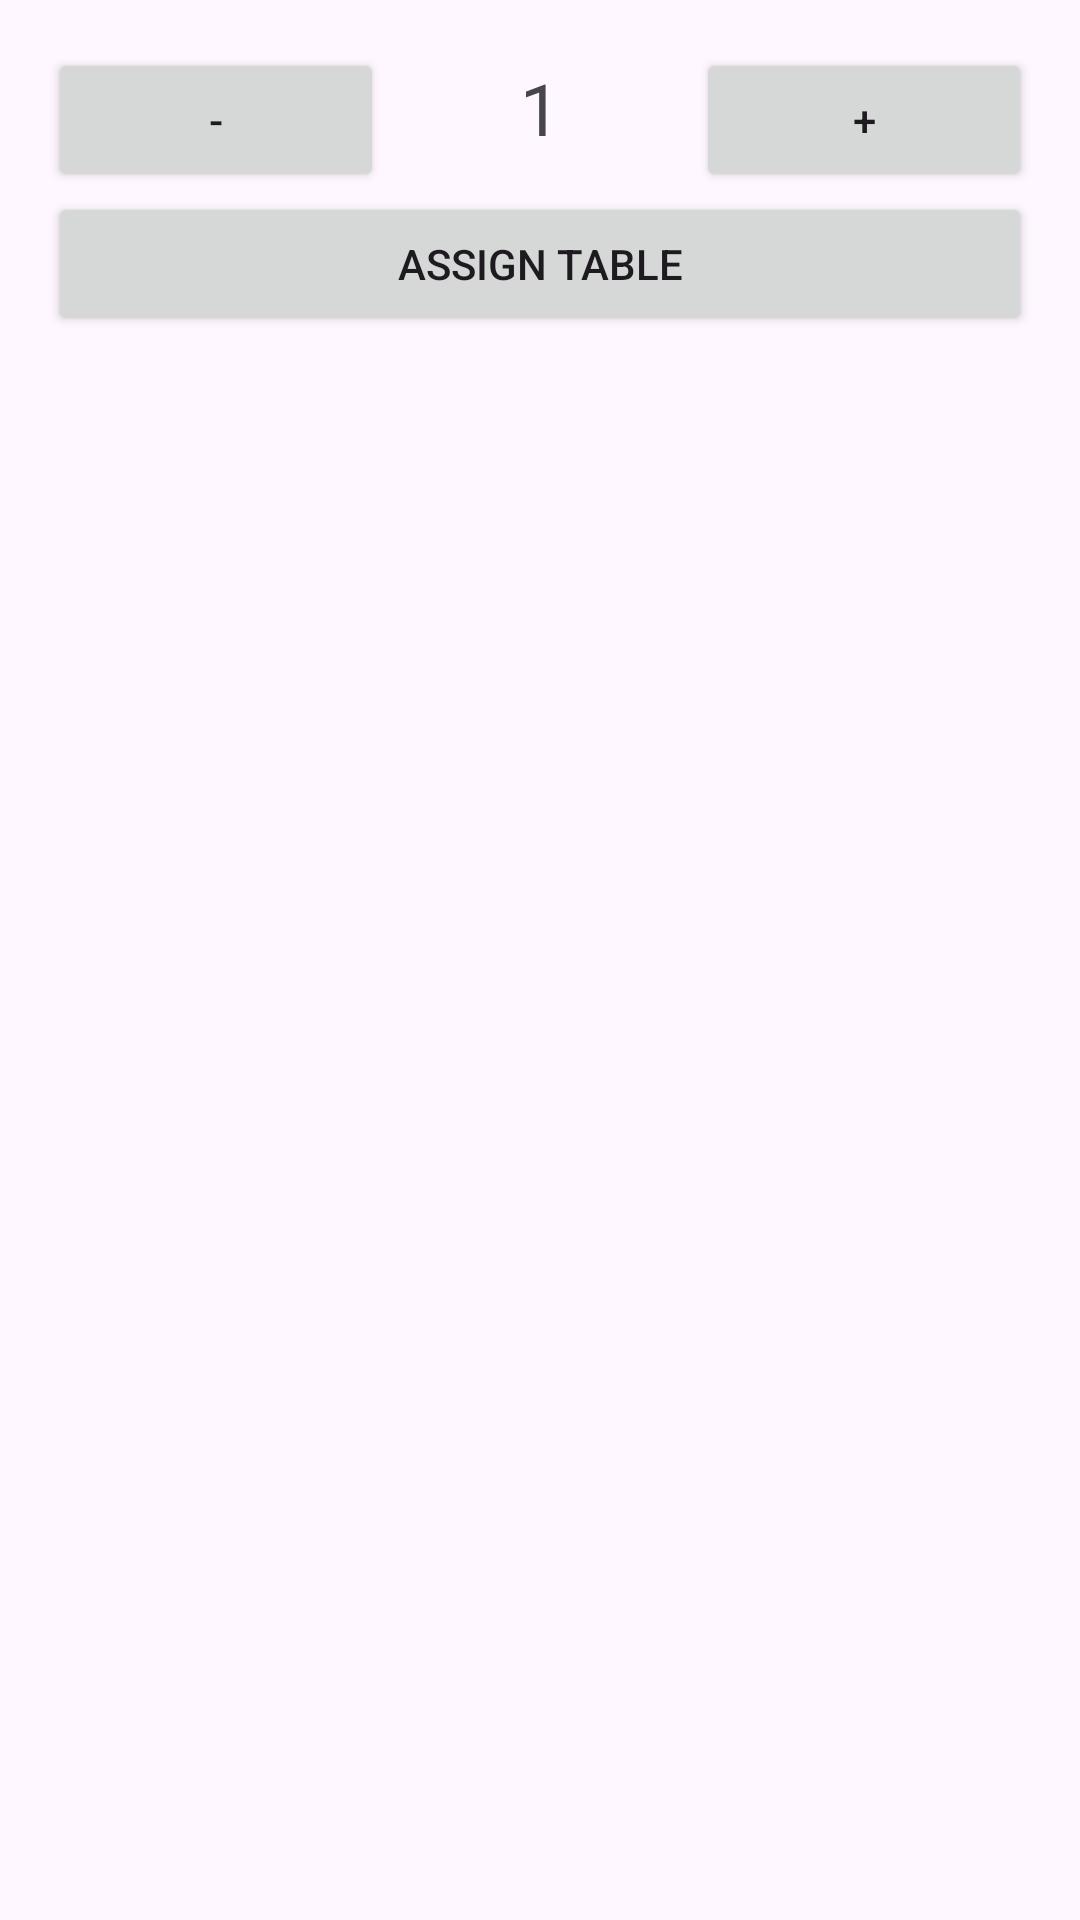

Write the Android layout XML for this screen, with the resource values it uses.
<!-- AndroidManifest.xml: application theme Theme.Dine_Safe_Android -->
<!-- res/layout/dialog_assign_table.xml -->
<?xml version="1.0" encoding="utf-8"?>
<LinearLayout xmlns:android="http://schemas.android.com/apk/res/android"
    android:layout_width="match_parent"
    android:layout_height="wrap_content"
    android:orientation="vertical"
    android:padding="16dp">



    <LinearLayout
        android:layout_width="match_parent"
        android:layout_height="wrap_content"
        android:orientation="horizontal"
        android:gravity="center_horizontal">

        <Button
            android:layout_weight="1"
            android:id="@+id/minusButton"
            android:layout_width="wrap_content"
            android:layout_height="wrap_content"
            android:text="-" />
        <TextView
            android:layout_weight="1"
            android:id="@+id/numberOfCustomers"
            android:layout_width="80sp"
            android:layout_height="wrap_content"
            android:text="1"
            android:textSize="24sp"
            android:gravity="center_horizontal"/>

        <Button
            android:layout_weight="1"
            android:id="@+id/plusButton"
            android:layout_width="wrap_content"
            android:layout_height="wrap_content"
            android:text="+" />
    </LinearLayout>

    <Button
        android:id="@+id/assignButton"
        android:layout_width="match_parent"
        android:layout_height="wrap_content"
        android:text="Assign Table" />

</LinearLayout>
<!-- resources referenced by this layout -->
<resources>
  <style name="Theme.Dine_Safe_Android" parent="Base.Theme.Dine_Safe_Android" />
  <style name="Base.Theme.Dine_Safe_Android" parent="Theme.Material3.DayNight.NoActionBar">
          
          
      </style>
</resources>
